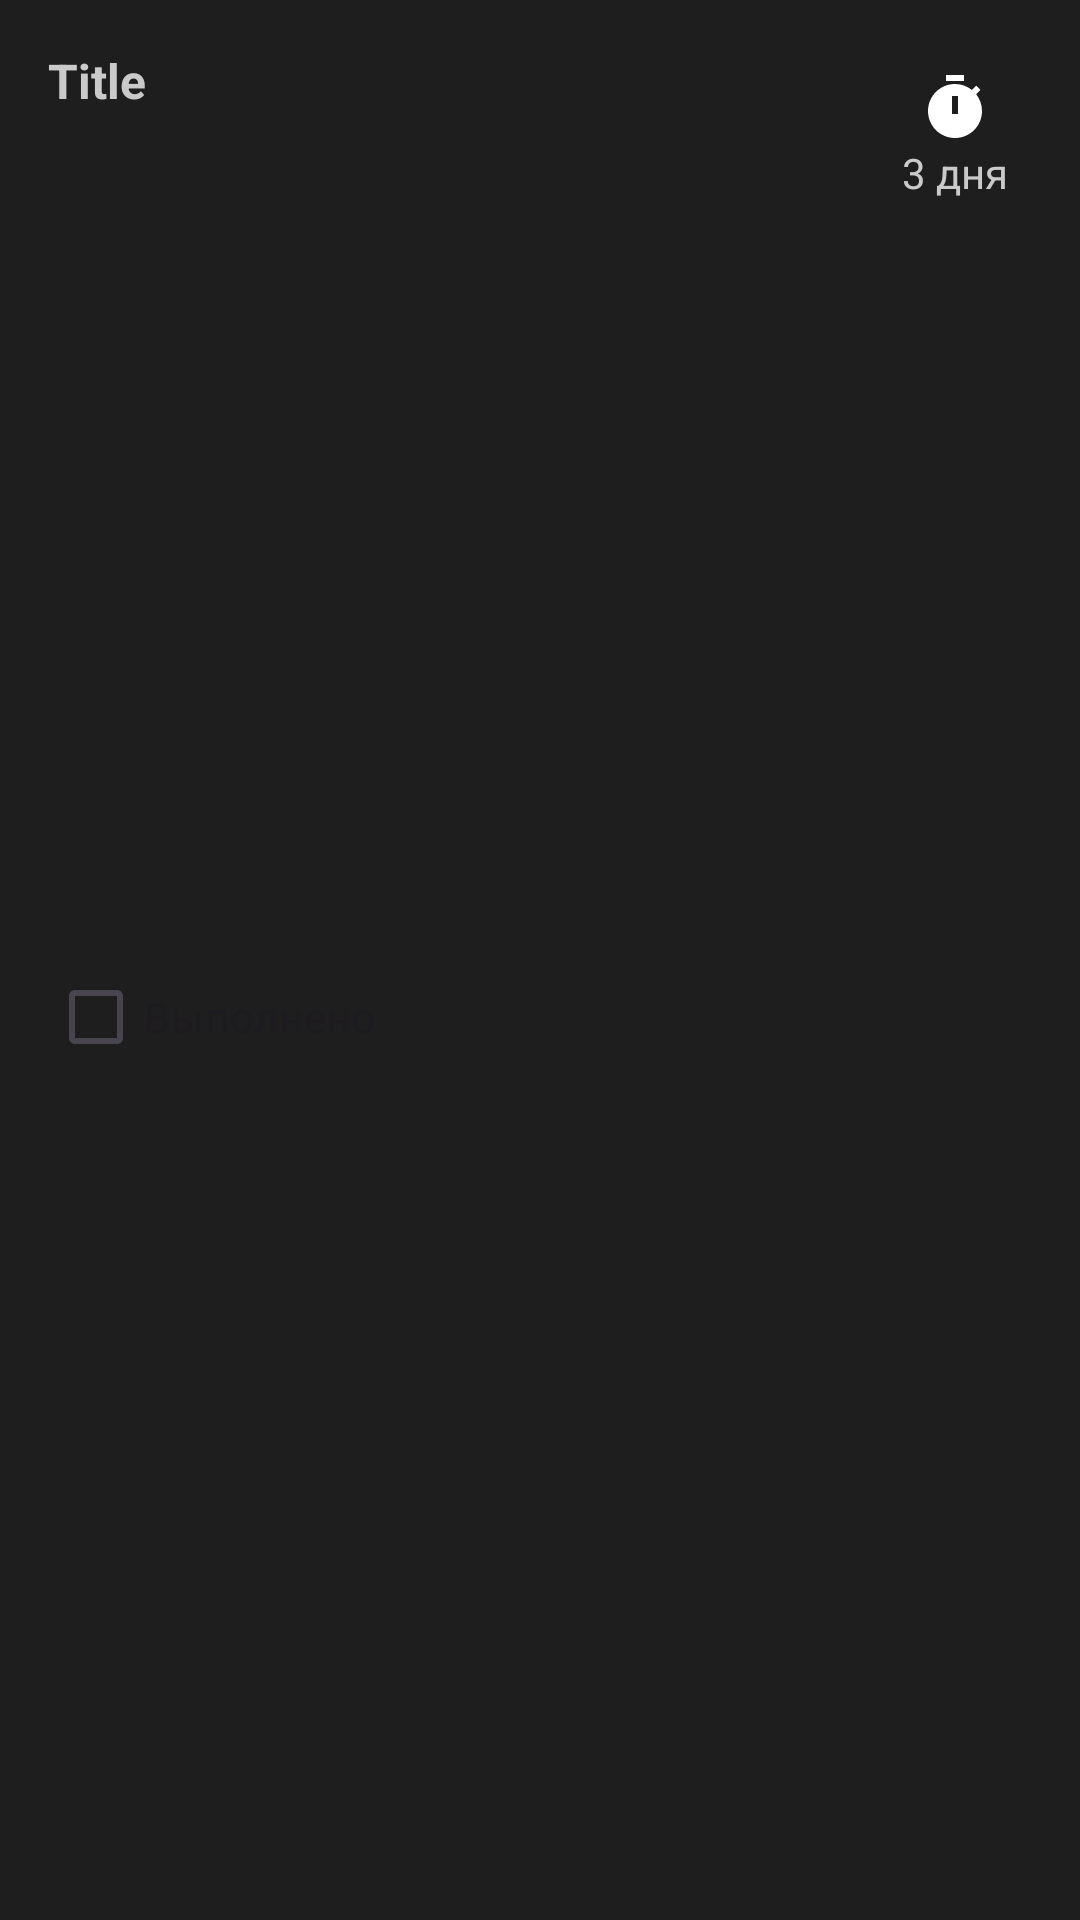

Layout XML and referenced resources for this Android screen:
<!-- AndroidManifest.xml: application theme Theme.AchiLiveApp -->
<!-- res/layout/award_bool_type_layout.xml -->
<?xml version="1.0" encoding="utf-8"?>
<androidx.constraintlayout.widget.ConstraintLayout xmlns:android="http://schemas.android.com/apk/res/android"
    xmlns:tools="http://schemas.android.com/tools"
    android:layout_width="match_parent"
    android:layout_height="wrap_content"
    xmlns:app="http://schemas.android.com/apk/res-auto">


    <TextView
        android:id="@+id/textView9"
        android:layout_width="wrap_content"
        android:layout_height="wrap_content"
        android:layout_marginStart="16dp"
        android:layout_marginTop="16dp"
        android:text="Title"
        android:textSize="16sp"
        android:textStyle="bold"
        app:layout_constraintStart_toStartOf="parent"
        app:layout_constraintTop_toTopOf="parent" />

    <CheckBox
        android:id="@+id/completedCheckBox"
        android:layout_width="wrap_content"
        android:layout_height="wrap_content"
        android:layout_marginTop="16dp"
        android:layout_marginBottom="16dp"
        android:text="Выполнено"
        app:layout_constraintBottom_toBottomOf="parent"
        app:layout_constraintStart_toStartOf="@+id/textView9"
        app:layout_constraintTop_toBottomOf="@+id/textView9" />

    <LinearLayout
            android:layout_width="wrap_content"
            android:layout_height="wrap_content"
            android:layout_marginTop="16dp"
            android:layout_marginEnd="16dp"
            android:background="@drawable/bg_placeholder"
            android:backgroundTint="@color/blue_light"
            android:orientation="vertical"
            android:padding="8dp"
            app:layout_constraintEnd_toEndOf="parent"
            app:layout_constraintTop_toTopOf="parent">

            <ImageView
                android:id="@+id/imageView"
                android:layout_width="match_parent"
                android:layout_height="wrap_content"
                app:srcCompat="@drawable/baseline_timer_24"
                app:tint="@color/white" />

            <TextView
                android:id="@+id/textView3"
                android:layout_width="match_parent"
                android:layout_height="wrap_content"
                android:text="3 дня" />
        </LinearLayout>




</androidx.constraintlayout.widget.ConstraintLayout>
<!-- resources referenced by this layout -->
<resources>
  <color name="blue_light">#7daaa7</color>
  <color name="white">#FFFFFFFF</color>
  <!-- drawable baseline_timer_24 (drawable) -->
  <vector android:height="24dp" android:tint="#2F2F2F"
      android:viewportHeight="24" android:viewportWidth="24"
      android:width="24dp" xmlns:android="http://schemas.android.com/apk/res/android">
      <path android:fillColor="@android:color/white" android:pathData="M9,1h6v2h-6z"/>
      <path android:fillColor="@android:color/white" android:pathData="M19.03,7.39l1.42,-1.42c-0.43,-0.51 -0.9,-0.99 -1.41,-1.41l-1.42,1.42C16.07,4.74 14.12,4 12,4c-4.97,0 -9,4.03 -9,9c0,4.97 4.02,9 9,9s9,-4.03 9,-9C21,10.88 20.26,8.93 19.03,7.39zM13,14h-2V8h2V14z"/>
  </vector>
  <style name="Theme.AchiLiveApp" parent="Theme.Material3.Light.NoActionBar">
          
          <item name="colorPrimary">@color/gold</item>
          <item name="colorPrimaryVariant">@color/gold_dark</item>
          <item name="colorOnPrimary">@color/white</item>
          
          <item name="colorSecondary">@color/blue_light</item>
          <item name="colorSecondaryVariant">@color/green_light</item>
          <item name="colorOnSecondary">@color/gray</item>
          
          <item name="android:statusBarColor">@color/black_bg</item>
          
          <item name="android:windowBackground">@color/black_bg</item>
          <item name="android:textColor">@color/gray</item>
      </style>
  <color name="gold">#caa679</color>
  <color name="gold_dark">#ab7948</color>
  <color name="green_light">#b3cfc4</color>
  <color name="gray">#cacaca</color>
  <color name="black_bg">#1e1e1e</color>
</resources>
